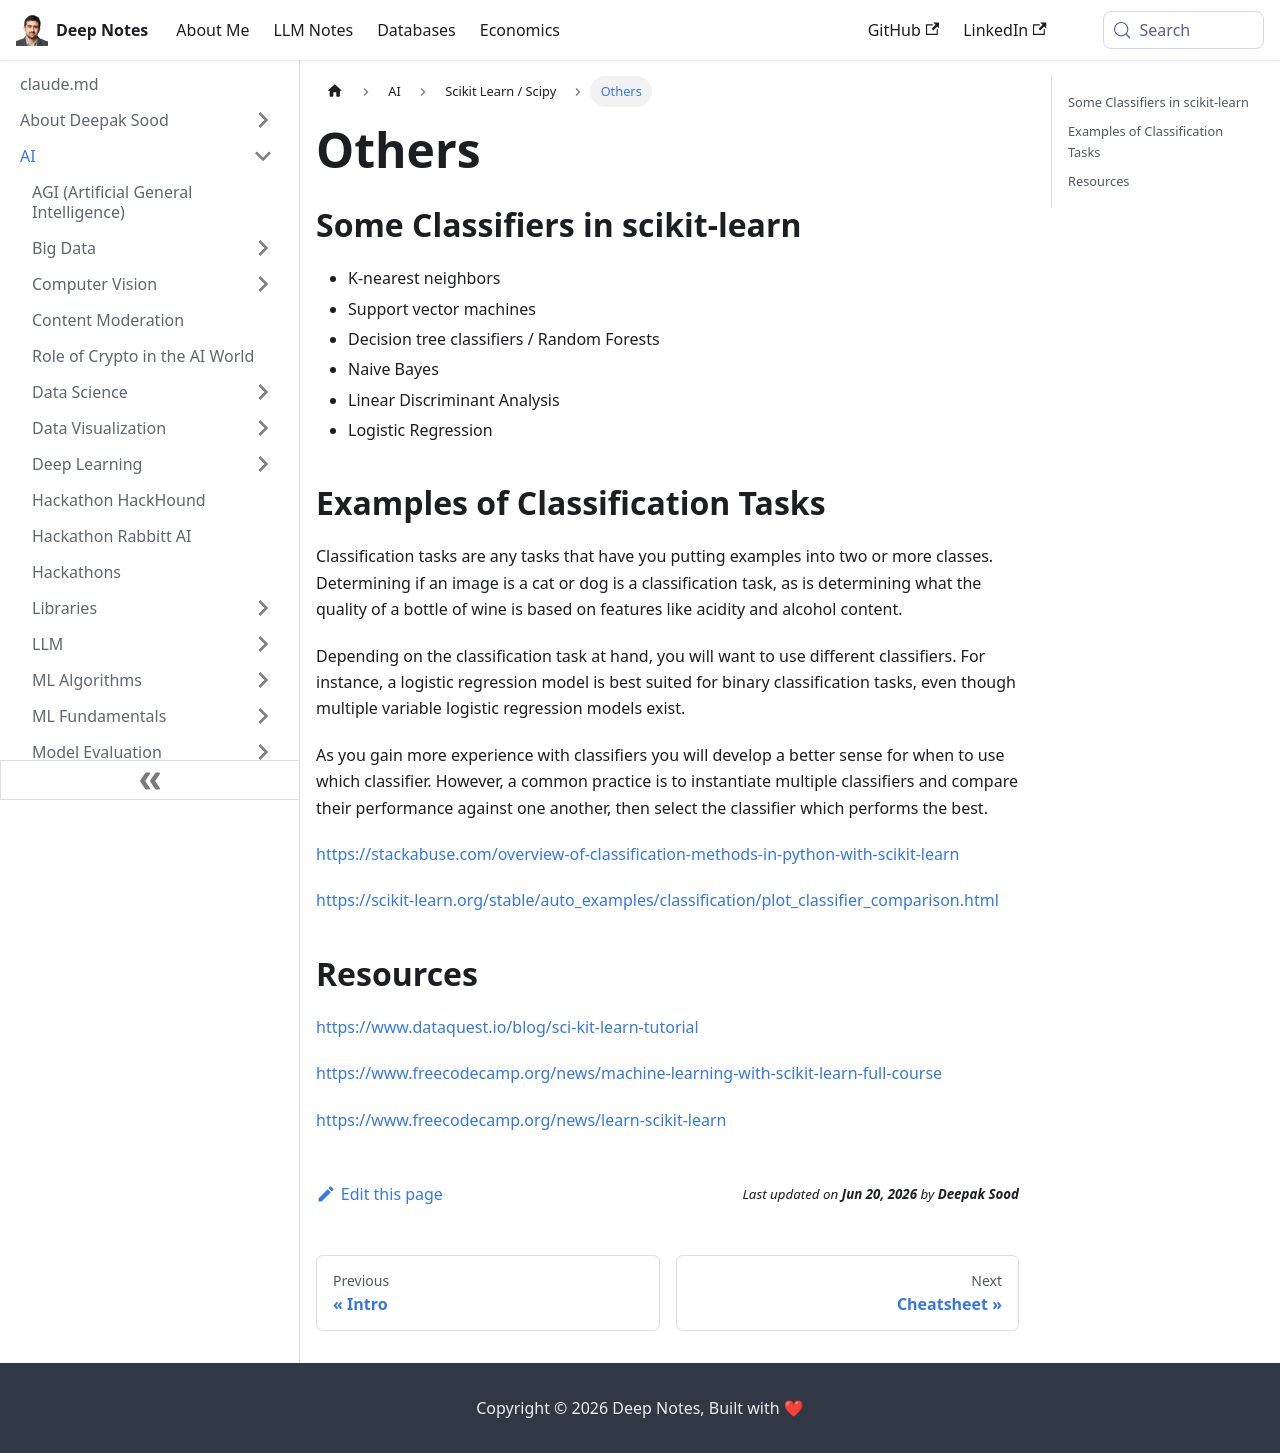

repository: deepaksood619/deepaksood619.github.io · page: ai/scikit-learn/others/index.html · generator: docusaurus

---
slug: /ai/scikit-learn/others
title: Others
description: Explore various scikit-learn classifiers like KNN, SVM, and Logistic Regression for effective classification tasks in data science.
created: 2023-03-05
updated: 2023-12-05
---
## Some Classifiers in scikit-learn

- K-nearest neighbors
- Support vector machines
- Decision tree classifiers / Random Forests
- Naive Bayes
- Linear Discriminant Analysis
- Logistic Regression

## Examples of Classification Tasks

Classification tasks are any tasks that have you putting examples into two or more classes. Determining if an image is a cat or dog is a classification task, as is determining what the quality of a bottle of wine is based on features like acidity and alcohol content.

Depending on the classification task at hand, you will want to use different classifiers. For instance, a logistic regression model is best suited for binary classification tasks, even though multiple variable logistic regression models exist.

As you gain more experience with classifiers you will develop a better sense for when to use which classifier. However, a common practice is to instantiate multiple classifiers and compare their performance against one another, then select the classifier which performs the best.

https://stackabuse.com/overview-of-classification-methods-in-python-with-scikit-learn

https://scikit-learn.org/stable/auto_examples/classification/plot_classifier_comparison.html

## Resources

https://www.dataquest.io/blog/sci-kit-learn-tutorial

https://www.freecodecamp.org/news/machine-learning-with-scikit-learn-full-course

https://www.freecodecamp.org/news/learn-scikit-learn
